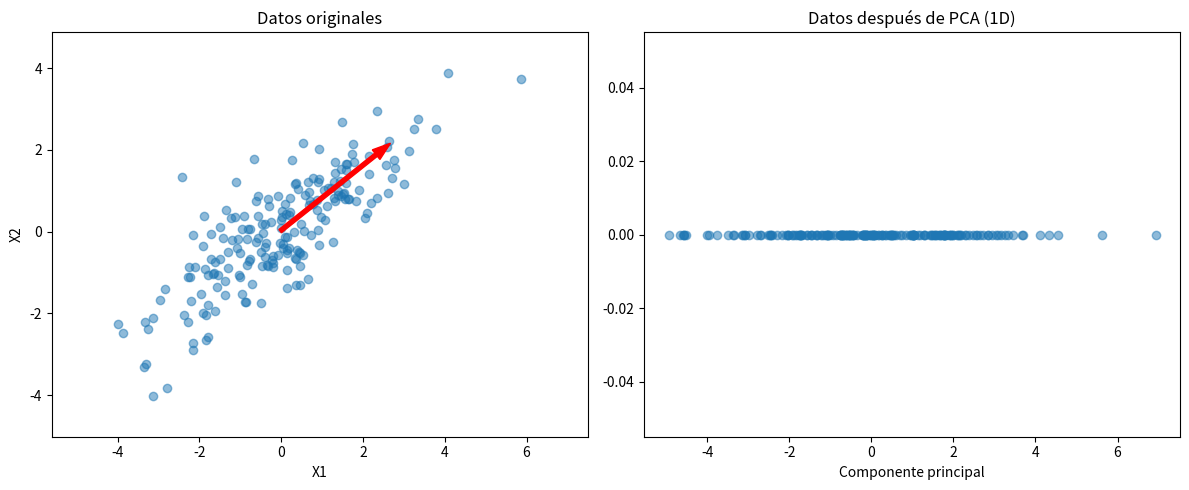

Source code (Python):
import numpy as np
import matplotlib.pyplot as plt

# --- Tu clase PCA ---
class PCA:
    
    def __init__(self,n_components):
        self.n_components = n_components
        self.components = None
        self.mean = None
        
    def fit(self,X):
        self.mean = X.mean(axis=0)
        X_centered = X - self.mean
        
        cov = np.cov(X_centered, rowvar=False)
        
        eigenvalues, eigenvectors = np.linalg.eig(cov)
        
        idx = np.argsort(eigenvalues)[::-1]
        eigenvectors = eigenvectors[:, idx]
        
        self.components = eigenvectors[:, :self.n_components].T
        
    def transform(self,X):
        X = X - self.mean
        return np.dot(X, self.components.T)

# --- 1. Crear datos ---
np.random.seed(42)

# datos con correlación (forma inclinada)
mean = [0, 0]
cov = [[3, 2],
       [2, 2]]

X = np.random.multivariate_normal(mean, cov, 200)

# --- 2. Aplicar PCA ---
pca = PCA(n_components=1)
pca.fit(X)
X_pca = pca.transform(X)

# --- 3. Visualización ---

plt.figure(figsize=(12,5))

# 🔹 Gráfica 1: datos originales
plt.subplot(1,2,1)
plt.scatter(X[:,0], X[:,1], alpha=0.5)
plt.title("Datos originales")

# dibujar componentes principales
mean = pca.mean
for vector in pca.components:
    plt.arrow(mean[0], mean[1],
              vector[0]*3, vector[1]*3,
              color='red', width=0.1)

plt.xlabel("X1")
plt.ylabel("X2")
plt.axis("equal")

# 🔹 Gráfica 2: datos transformados (1D)
plt.subplot(1,2,2)
plt.scatter(X_pca, np.zeros_like(X_pca), alpha=0.5)
plt.title("Datos después de PCA (1D)")
plt.xlabel("Componente principal")

plt.tight_layout()
plt.show()
